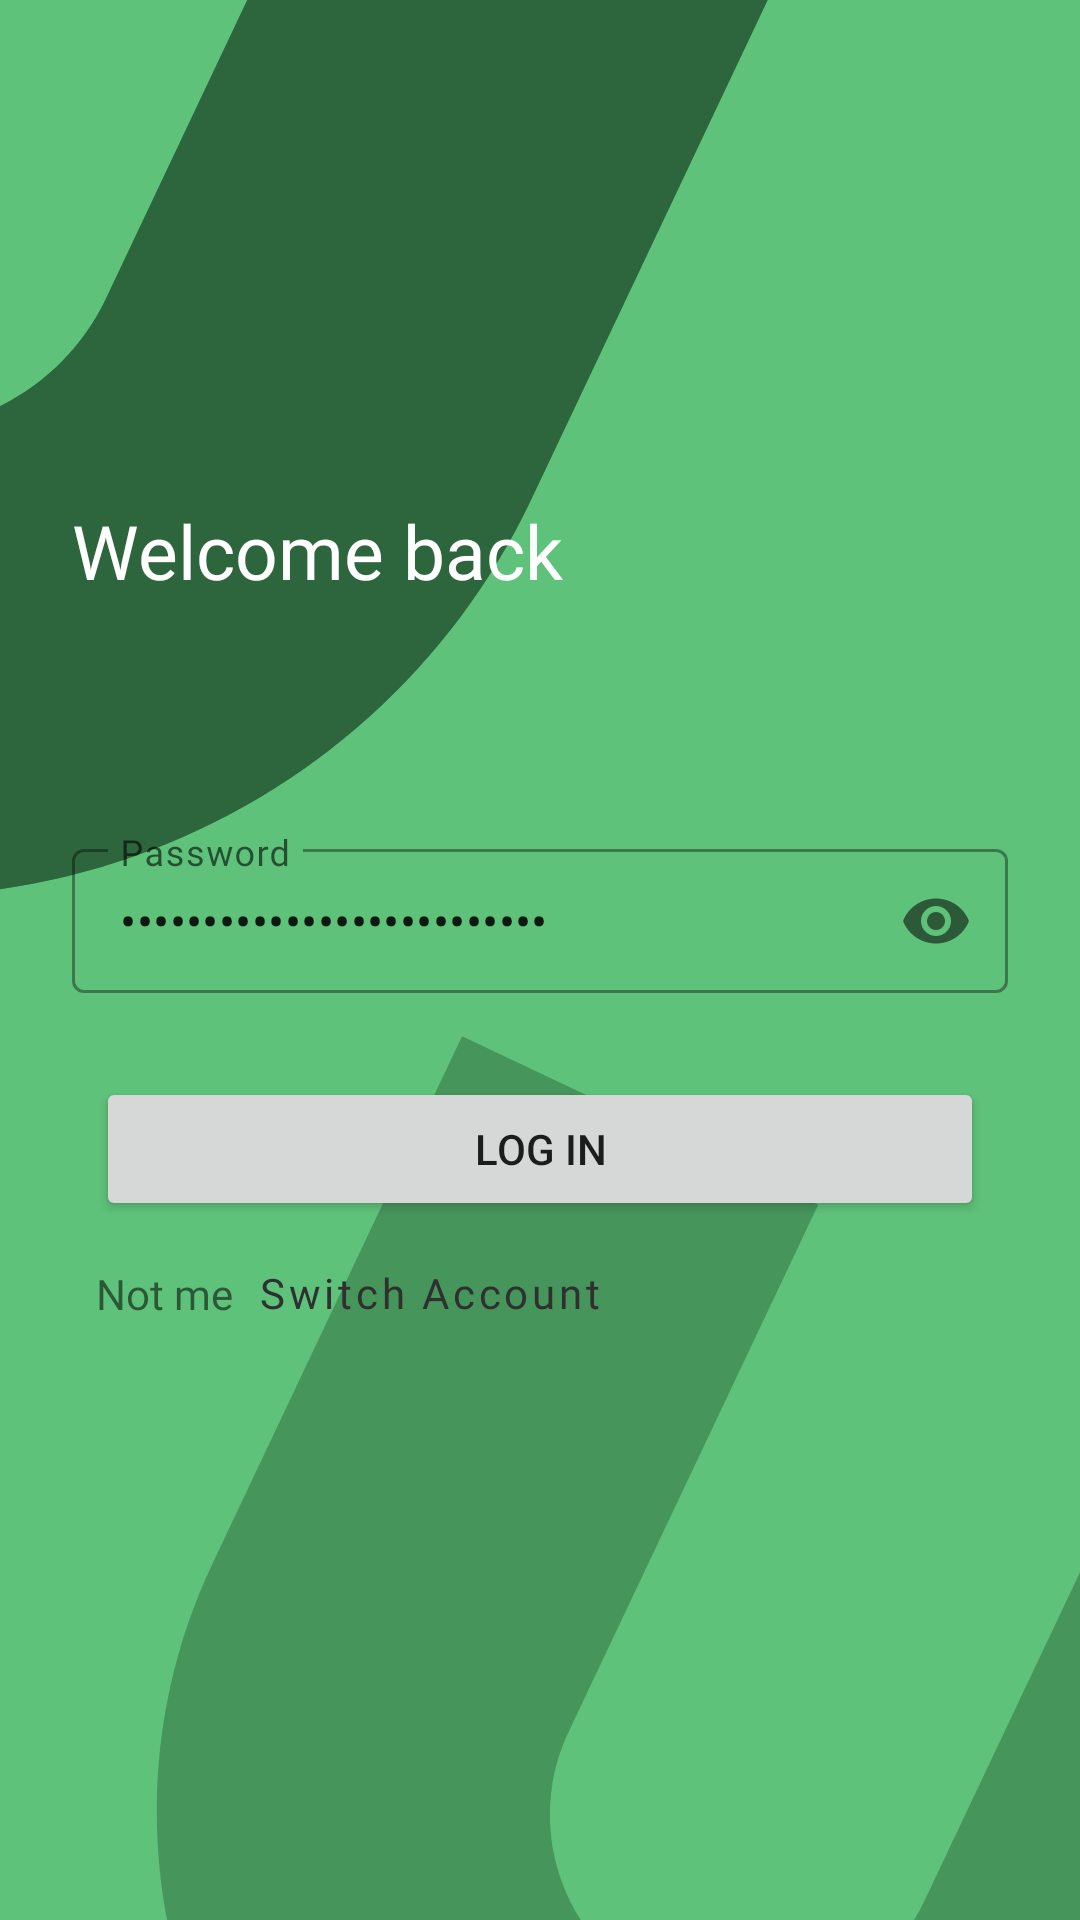

The Android layout XML behind this screen, and the referenced resources:
<!-- AndroidManifest.xml: application theme AppTheme -->
<!-- res/layout/activity_mediator.xml -->
<?xml version="1.0" encoding="utf-8"?>
<layout xmlns:android="http://schemas.android.com/apk/res/android"
    xmlns:app="http://schemas.android.com/apk/res-auto"
    xmlns:tools="http://schemas.android.com/tools">

    <data>
<variable
    name="authviewmodel"
    type="com.freedom.fundall.ui.auth.AuthViewModel" />
    </data>

    <androidx.constraintlayout.widget.ConstraintLayout
        android:id="@+id/root"
        android:layout_width="match_parent"
        android:layout_height="match_parent"
        android:background="@drawable/ic_welcome"
        tools:context=".ui.auth.mediator">

        <de.hdodenhof.circleimageview.CircleImageView
            android:id="@+id/circleImageView"
            android:layout_width="50dp"
            android:layout_height="50dp"
            android:layout_marginTop="16dp"
            android:src="@drawable/img"
            android:visibility="gone"
            app:layout_constraintEnd_toEndOf="parent"
            app:layout_constraintHorizontal_bias="0.955"
            app:layout_constraintStart_toStartOf="parent"
            app:layout_constraintTop_toTopOf="parent">

        </de.hdodenhof.circleimageview.CircleImageView>

        <TextView
            android:id="@+id/textView2"
            android:layout_width="wrap_content"
            android:layout_height="wrap_content"
            android:layout_marginStart="24dp"
            android:layout_marginBottom="4dp"
            android:fontFamily="@font/fgsemibold"
            android:text="Welcome back"
            android:textColor="@color/white"
            android:textSize="25sp"
            app:layout_constraintBottom_toTopOf="@+id/username"
            app:layout_constraintEnd_toEndOf="parent"
            app:layout_constraintHorizontal_bias="0.0"
            app:layout_constraintStart_toStartOf="parent" />


        <TextView
            android:id="@+id/username"
            android:layout_width="wrap_content"
            android:layout_height="wrap_content"
            android:fontFamily="@font/fgsemibold"
            android:text="@{authviewmodel.getUsername}"
            android:textColor="@color/white"
            android:textSize="23sp"
            app:layout_constraintBottom_toTopOf="@+id/guideline13"
            app:layout_constraintEnd_toEndOf="@+id/textView2"
            app:layout_constraintHorizontal_bias="0.0"
            app:layout_constraintStart_toStartOf="@+id/textView2" />

        <com.google.android.material.textfield.TextInputLayout
            android:id="@+id/textInputLayout2"
            style="@style/Widget.MaterialComponents.TextInputLayout.OutlinedBox.Dense"
            android:layout_width="match_parent"
            android:layout_height="wrap_content"
            android:layout_marginStart="24dp"
            android:layout_marginEnd="24dp"
            android:layout_marginBottom="28dp"
            android:hint="Password"
            app:layout_constraintBottom_toTopOf="@+id/button"
            app:layout_constraintEnd_toEndOf="parent"
            app:layout_constraintHorizontal_bias="0.0"
            app:layout_constraintStart_toStartOf="parent"
            app:passwordToggleEnabled="true">

            <com.google.android.material.textfield.TextInputEditText
                android:layout_width="match_parent"
                android:layout_height="match_parent"
                android:fontFamily="@font/fgmedium"
                android:inputType="textPassword"
                android:text="@={authviewmodel.password}" />

        </com.google.android.material.textfield.TextInputLayout>

        <Button
            android:id="@+id/button"
            android:layout_width="match_parent"
            android:layout_height="wrap_content"
            android:layout_marginStart="32dp"
            android:layout_marginEnd="32dp"
            android:layout_marginBottom="48dp"
            android:text="LOG IN"
            app:layout_constraintBottom_toTopOf="@+id/guideline12"
            app:layout_constraintEnd_toEndOf="parent"
            app:layout_constraintHorizontal_bias="0.0"
            android:onClick="@{()->authviewmodel.ReLogin()}"
            app:layout_constraintStart_toStartOf="parent" />

        <TextView
            android:id="@+id/textView4"
            android:layout_width="wrap_content"
            android:layout_height="wrap_content"
            android:layout_marginStart="32dp"
            android:fontFamily="@font/fgsemibold"
            android:text="Not me"
            app:layout_constraintBottom_toTopOf="@+id/guideline12"
            app:layout_constraintStart_toStartOf="parent"
            app:layout_constraintTop_toTopOf="@+id/backtoWelcome" />

        <Button
            android:id="@+id/backtoWelcome"
            style="@style/Widget.MaterialComponents.Button.TextButton"
            android:layout_width="wrap_content"
            android:layout_height="wrap_content"
            android:text="Switch Account"
            android:fontFamily="@font/fgmedium"
            android:textAllCaps="false"
            app:layout_constraintBottom_toTopOf="@+id/guideline12"
            app:layout_constraintEnd_toEndOf="parent"
            app:layout_constraintHorizontal_bias="0.0"
            app:layout_constraintStart_toEndOf="@+id/textView4" />

        <androidx.constraintlayout.widget.Guideline
            android:id="@+id/guideline12"
            android:layout_width="wrap_content"
            android:layout_height="wrap_content"
            android:orientation="horizontal"
            app:layout_constraintGuide_begin="455dp" />

        <androidx.constraintlayout.widget.Guideline
            android:id="@+id/guideline13"
            android:layout_width="wrap_content"
            android:layout_height="wrap_content"
            android:layout_marginStart="16dp"
            android:orientation="horizontal"
            app:layout_constraintGuide_begin="235dp"
            app:layout_constraintStart_toStartOf="parent" />

    </androidx.constraintlayout.widget.ConstraintLayout>
</layout>
<!-- resources referenced by this layout -->
<resources>
  <color name="white">#ffffff</color>
  <!-- drawable ic_welcome: vector/xml drawable (drawable, 2205 chars, omitted) -->
  <style name="AppTheme" parent="Theme.MaterialComponents.Light.NoActionBar">
          
          <item name="colorPrimary">@color/colorPrimary</item>
          <item name="colorPrimaryDark">@color/colorPrimaryDark</item>
          <item name="colorAccent">@color/colorAccent</item>
  
  
      </style>
  <color name="colorPrimary">#303030
      </color>
  <color name="colorPrimaryDark">#2D663C</color>
  <color name="colorAccent">#5FC27A</color>
</resources>
